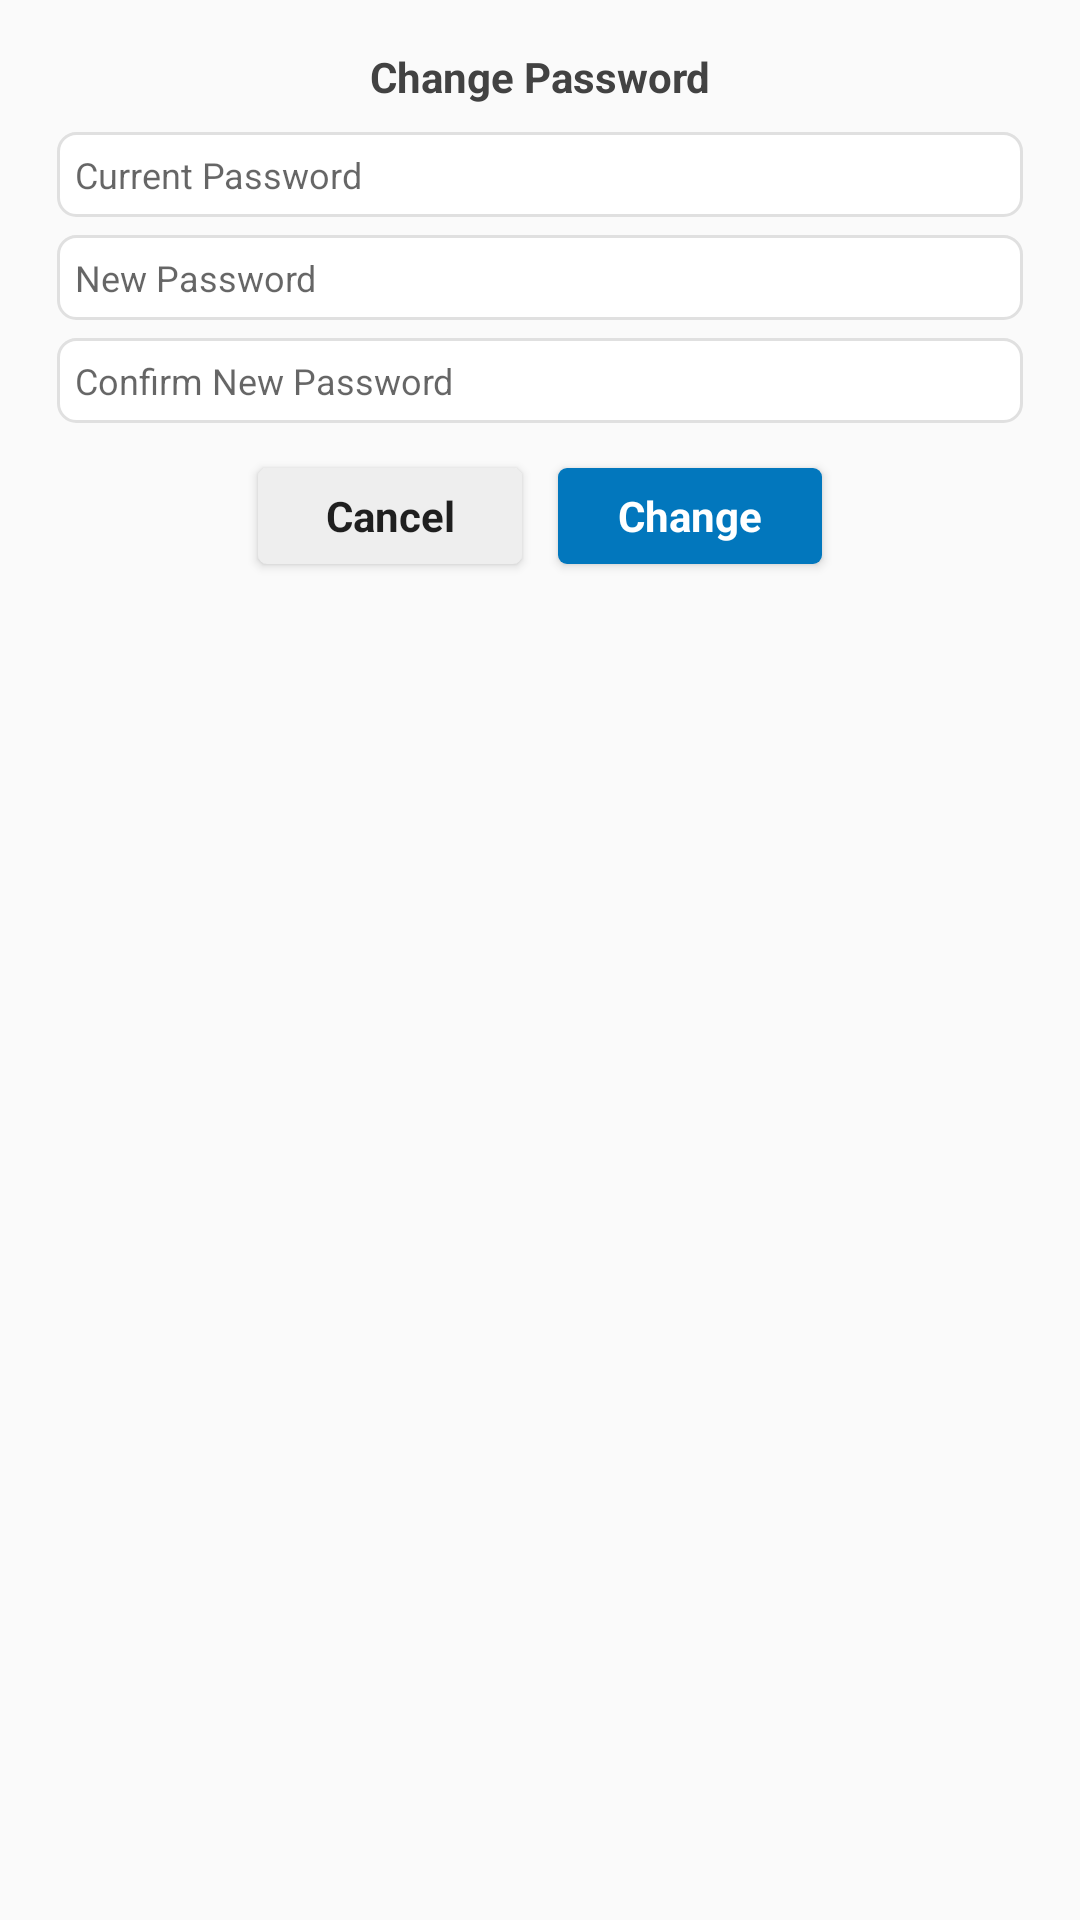

Write the Android layout XML for this screen, with the resource values it uses.
<!-- AndroidManifest.xml: application theme AppTheme -->
<!-- res/layout/dialog_change_password.xml -->
<LinearLayout xmlns:android="http://schemas.android.com/apk/res/android"
    android:orientation="vertical"
    android:layout_width="wrap_content"
    android:layout_height="wrap_content"
    android:paddingLeft="16dp"
    android:paddingRight="16dp">

    <TextView
        android:layout_width="fill_parent"
        android:layout_height="wrap_content"
        android:layout_marginTop="16dp"
        android:layout_marginLeft="16dp"
        android:layout_marginRight="16dp"
        android:textColor="#424242"
        android:text="Change Password"
        android:fontFamily="helveticaneue"
        android:layout_marginBottom="6dp"
        android:textStyle="bold"
        android:gravity="center_horizontal" />

    <EditText
        android:id="@+id/TFCurrentPassword"
        android:inputType="textPassword"
        android:layout_width="fill_parent"
        android:layout_height="wrap_content"
        android:padding="6dp"
        android:layout_margin="3dp"
        android:background="@drawable/background_alertdialog"
        android:fontFamily="helveticaneue"
        android:textSize="12sp"
        android:hint="Current Password" />
    <EditText
        android:id="@+id/TFNewPassword1"
        android:inputType="textPassword"
        android:layout_width="fill_parent"
        android:layout_height="wrap_content"
        android:padding="6dp"
        android:layout_margin="3dp"
        android:background="@drawable/background_alertdialog"
        android:fontFamily="helveticaneue"
        android:textSize="12sp"
        android:hint="New Password"/>
    <EditText
        android:id="@+id/TFNewPassword2"
        android:inputType="textPassword"
        android:layout_width="fill_parent"
        android:layout_height="wrap_content"
        android:padding="6dp"
        android:layout_margin="3dp"
        android:background="@drawable/background_alertdialog"
        android:fontFamily="helveticaneue"
        android:textSize="12sp"
        android:hint="Confirm New Password"/>

    <LinearLayout
        android:layout_width="fill_parent"
        android:layout_height="wrap_content"
        android:padding="6dp"
        android:orientation="horizontal"
        android:gravity="center_horizontal">

        <Button
            android:layout_width="wrap_content"
            android:layout_height="32dp"
            android:background="@drawable/background_cancel_button"
            android:text="Cancel"
            android:fontFamily="helveticaneue"
            android:textStyle="bold"
            android:textAllCaps="false"
            android:layout_margin="6dp"
            android:id="@+id/BCancel" />

        <Button
            android:layout_width="wrap_content"
            android:layout_height="32dp"
            android:background="@drawable/background_change_button"
            android:textColor="#FFFFFF"
            android:text="Change"
            android:fontFamily="helveticaneue"
            android:textStyle="bold"
            android:textAllCaps="false"
            android:layout_margin="6dp"
            android:id="@+id/BChange" />

    </LinearLayout>
</LinearLayout>
<!-- resources referenced by this layout -->
<resources>
  <!-- drawable background_alertdialog (drawable) -->
  <?xml version="1.0" encoding="utf-8"?>
  <shape xmlns:android="http://schemas.android.com/apk/res/android">
      <solid android:color="#FFFFFF" />
      <stroke android:width="1dip" android:color="#E0E0E0" />
      <corners android:radius="6dip"/>
      <padding android:left="0dip" android:top="0dip" android:right="0dip" android:bottom="0dip" />
  </shape>
  <!-- drawable background_cancel_button (drawable) -->
  <?xml version="1.0" encoding="utf-8"?>
  <shape xmlns:android="http://schemas.android.com/apk/res/android">
      <solid android:color="#EEEEEE" />
      
      <corners android:radius="3dip"/>
      <padding android:left="0dip" android:top="0dip" android:right="0dip" android:bottom="0dip" />
  </shape>
  <!-- drawable background_change_button (drawable) -->
  <?xml version="1.0" encoding="utf-8"?>
  <shape xmlns:android="http://schemas.android.com/apk/res/android">
      <solid android:color="#0277BD" />
      
      <corners android:radius="3dip"/>
      <padding android:left="0dip" android:top="0dip" android:right="0dip" android:bottom="0dip" />
  </shape>
  <style name="AppTheme" parent="Theme.AppCompat.Light.NoActionBar">
          
          
          <item name="colorPrimary">@color/colorPrimary</item>
          <item name="colorPrimaryDark">@color/colorPrimaryDark</item>
          <item name="colorAccent">@color/colorAccent</item>
      </style>
  <color name="colorPrimary">#2979FF</color>
  <color name="colorPrimaryDark">#2962FF</color>
  <color name="colorAccent">#82B1FF</color>
</resources>
